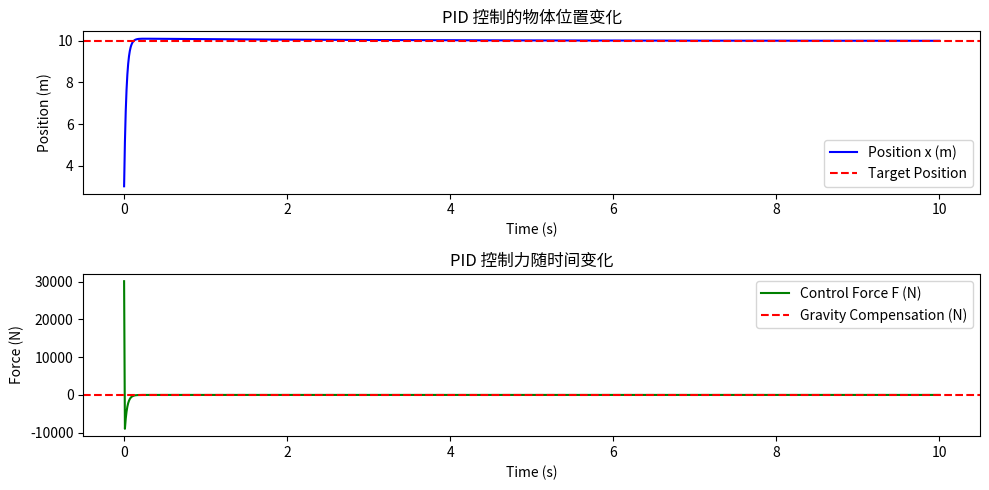

The matplotlib source for this figure:
import numpy as np
import matplotlib.pyplot as plt

# 物理参数
g = 9.81  # Gravity Acceleration (m/s^2)
dt = 0.01  #  Step Time(s)
T = 10  # Total time (s)
steps = int(T / dt)
m=1

# PID 参数（使用 Ziegler-Nichols 方法计算）
Kp = 10
Kd = 30

# target position
z_target = 10

# Initial state
z = 0  # Position
v = 0  # Velocity
e_prev = 0  # 之前的误差


# 记录数据
time = np.linspace(0, T, steps)
z_history = np.zeros(steps)
u_history = np.zeros(steps)

# 仿真循环
for i in range(steps):
    # 计算误差
    e = z_target - z
    e_diff = (e - e_prev) / dt
    
    # 计算控制力 F (PID 控制 + 重力补偿)
    F = Kp * e + Kd * e_diff + g
    
    # 更新系统状态（F = ma，a = F）
    a = F-g  # 这里 m=1，所以 F 直接就是加速度
    v += a * dt
    z += v * dt

    # 记录数据
    z_history[i] = z
    u_history[i] = F
    e_prev = e  # 记录上次误差

# 画图
plt.figure(figsize=(10, 5))

# 位置曲线
plt.subplot(2, 1, 1)
plt.plot(time, z_history, label="Position x (m)", color="b")
plt.axhline(y=z_target, color="r", linestyle="--", label="Target Position")
plt.xlabel("Time (s)")
plt.ylabel("Position (m)")
plt.legend()
plt.title("PID 控制的物体位置变化")

# 控制力曲线
plt.subplot(2, 1, 2)
plt.plot(time, u_history, label="Control Force F (N)", color="g")
plt.axhline(y=g, color="r", linestyle="--", label="Gravity Compensation (N)")
plt.xlabel("Time (s)")
plt.ylabel("Force (N)")
plt.legend()
plt.title("PID 控制力随时间变化")

plt.tight_layout()
plt.show()
